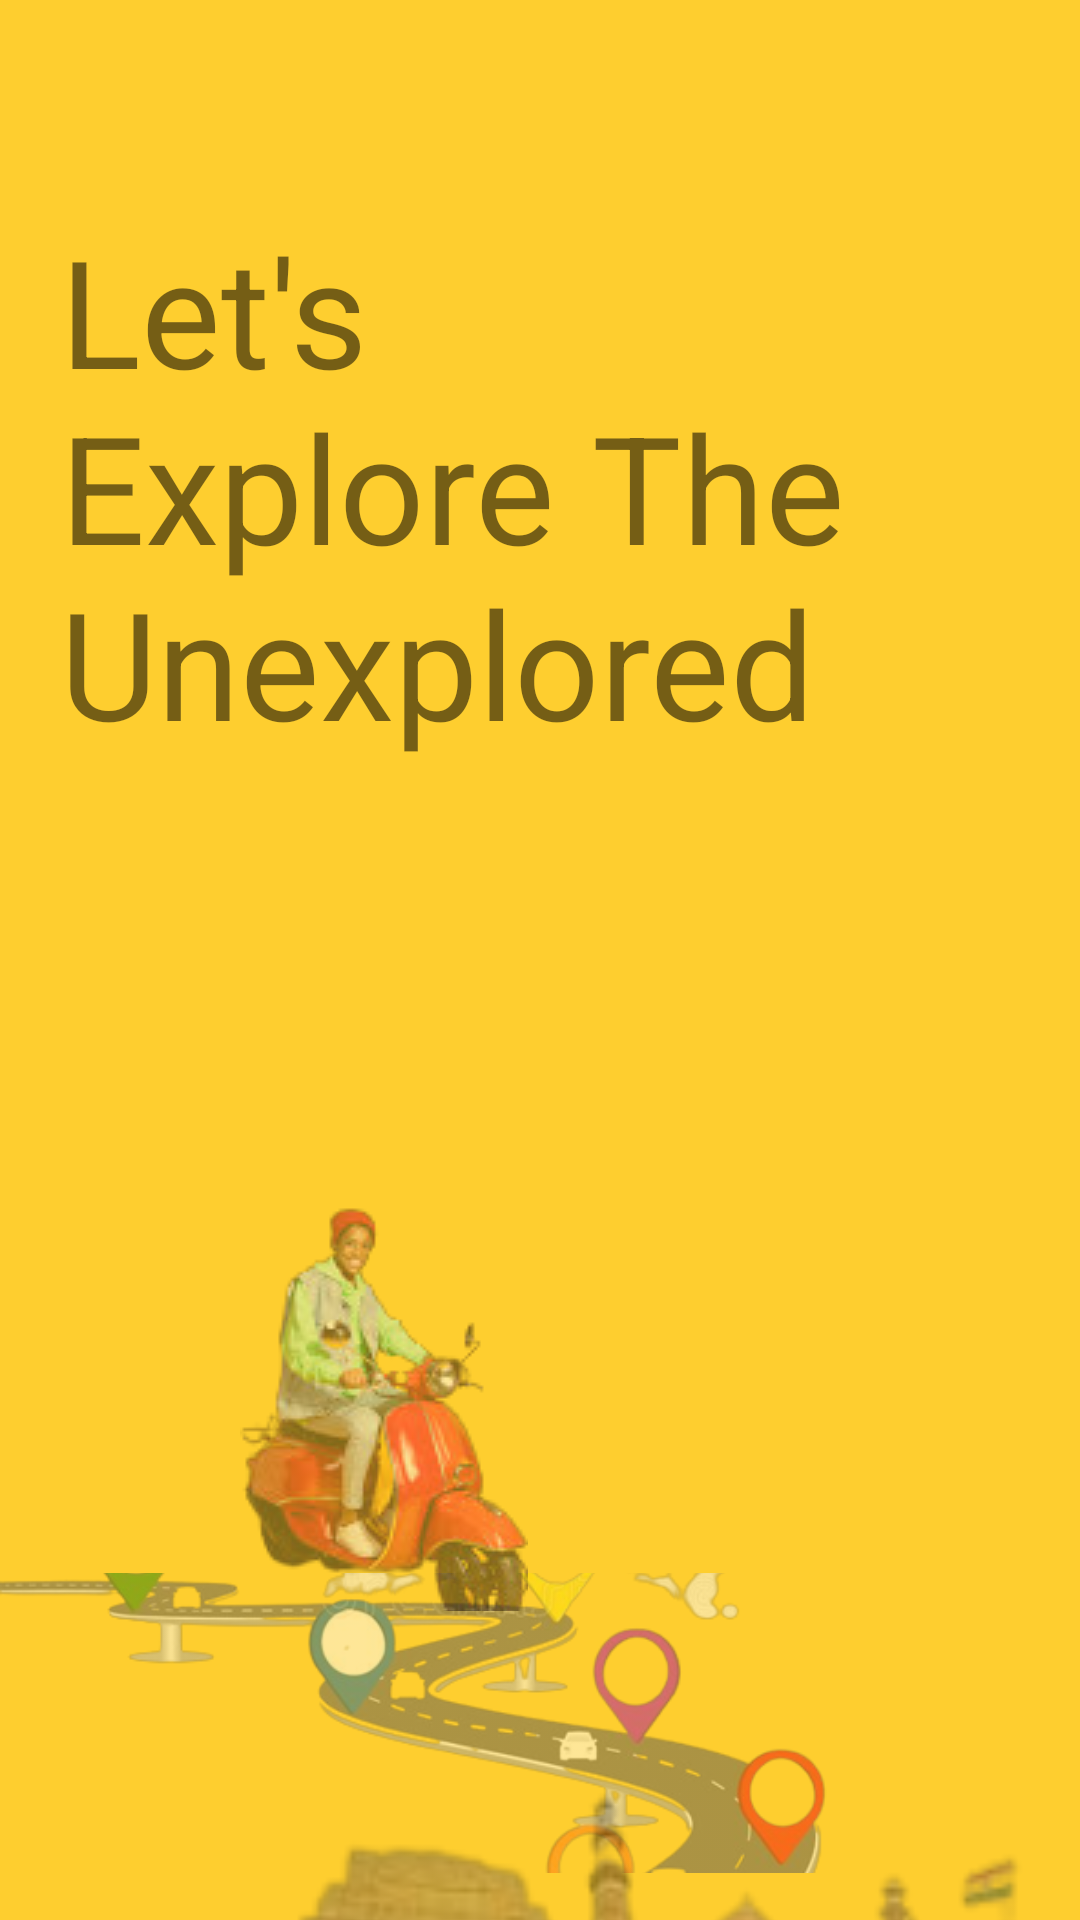

The Android layout XML behind this screen, and the referenced resources:
<!-- AndroidManifest.xml: application theme Theme.DBMS -->
<!-- res/layout/activity_main.xml -->
<?xml version="1.0" encoding="utf-8"?>
<LinearLayout xmlns:android="http://schemas.android.com/apk/res/android"
    xmlns:app="http://schemas.android.com/apk/res-auto"
    xmlns:tools="http://schemas.android.com/tools"
    android:layout_width="match_parent"
    android:layout_height="match_parent"
    android:background="#fece2f"
    android:orientation="vertical"
    tools:context=".MainActivity">

    <LinearLayout
        android:layout_width="match_parent"
        android:layout_height="650dp"
        android:layout_marginTop="70dp"
        android:orientation="vertical">

        <TextView
            android:id="@+id/textView"
            android:layout_width="wrap_content"
            android:layout_height="wrap_content"
            android:layout_marginLeft="20dp"
            android:layout_marginRight="20dp"
            android:layout_marginTop="0dp"
            android:layout_marginBottom="10dp"
            android:text="Let's Explore The Unexplored"
            android:textSize="50sp"
            android:transitionName="logotext"
            app:layout_constraintBottom_toBottomOf="parent"
            app:layout_constraintEnd_toEndOf="parent"
            app:layout_constraintHorizontal_bias="0.529"
            app:layout_constraintStart_toStartOf="parent"
            app:layout_constraintTop_toTopOf="parent"
            app:layout_constraintVertical_bias="0.732" />




        <ImageView
            android:id="@+id/imageView"
            android:layout_width="wrap_content"
            android:layout_height="150dp"
            android:layout_marginLeft="80dp"
            android:alpha="0.5"
            android:layout_marginTop="130dp"
            android:elevation="50dp"
            android:transitionName="logoiamge"
            app:layout_constraintBottom_toBottomOf="parent"
            app:layout_constraintEnd_toEndOf="parent"
            app:layout_constraintStart_toStartOf="parent"
            app:layout_constraintTop_toTopOf="parent"
            app:layout_constraintVertical_bias="0.238"

            app:srcCompat="@drawable/scooty" />


        <ImageView
            android:layout_width="match_parent"
            android:layout_height="100dp"
            android:layout_marginTop="-20dp"
            android:scaleType="centerCrop"
            android:alpha="0.5"
            android:src="@drawable/street"
            android:layout_marginBottom="-20dp"/>

        <ImageView
            android:layout_width="match_parent"
            android:layout_height="200dp"
            android:layout_marginBottom="10dp"
            android:layout_marginTop="-35dp"
            android:alpha="0.5"
            android:scaleType="centerCrop"
            android:src="@drawable/places" />

        <TextView
            android:layout_width="wrap_content"
            android:layout_height="wrap_content"
            android:text="CityGuide.com"
            android:layout_marginLeft="150dp"
            android:layout_marginTop="20dp"
            android:textSize="20sp"/>


    </LinearLayout>


</LinearLayout>
<!-- resources referenced by this layout -->
<resources>
  <!-- drawable places: png bitmap (drawable, 82717 bytes) -->
  <!-- drawable scooty: png bitmap (drawable, 23503 bytes) -->
  <!-- drawable street: png bitmap (drawable, 96480 bytes) -->
  <style name="Theme.DBMS" parent="Theme.MaterialComponents.DayNight.DarkActionBar">
          
          <item name="colorPrimary">@color/purple_500</item>
          <item name="colorPrimaryVariant">@color/purple_700</item>
          <item name="colorOnPrimary">@color/white</item>
          
          <item name="colorSecondary">@color/teal_200</item>
          <item name="colorSecondaryVariant">@color/teal_700</item>
          <item name="colorOnSecondary">@color/black</item>
          
          <item name="android:statusBarColor" tools:targetApi="l">?attr/colorPrimaryVariant</item>
          
      </style>
  <!-- not gathered from this repository: default colours our renderer supplied (Android Studio template values) -->
  <color name="purple_500">#FF6200EE</color>
  <color name="purple_700">#FF3700B3</color>
  <color name="teal_200">#FF03DAC5</color>
  <color name="teal_700">#FF018786</color>
  <color name="black">#FF000000</color>
  <color name="white">#FFFFFFFF</color>
</resources>
